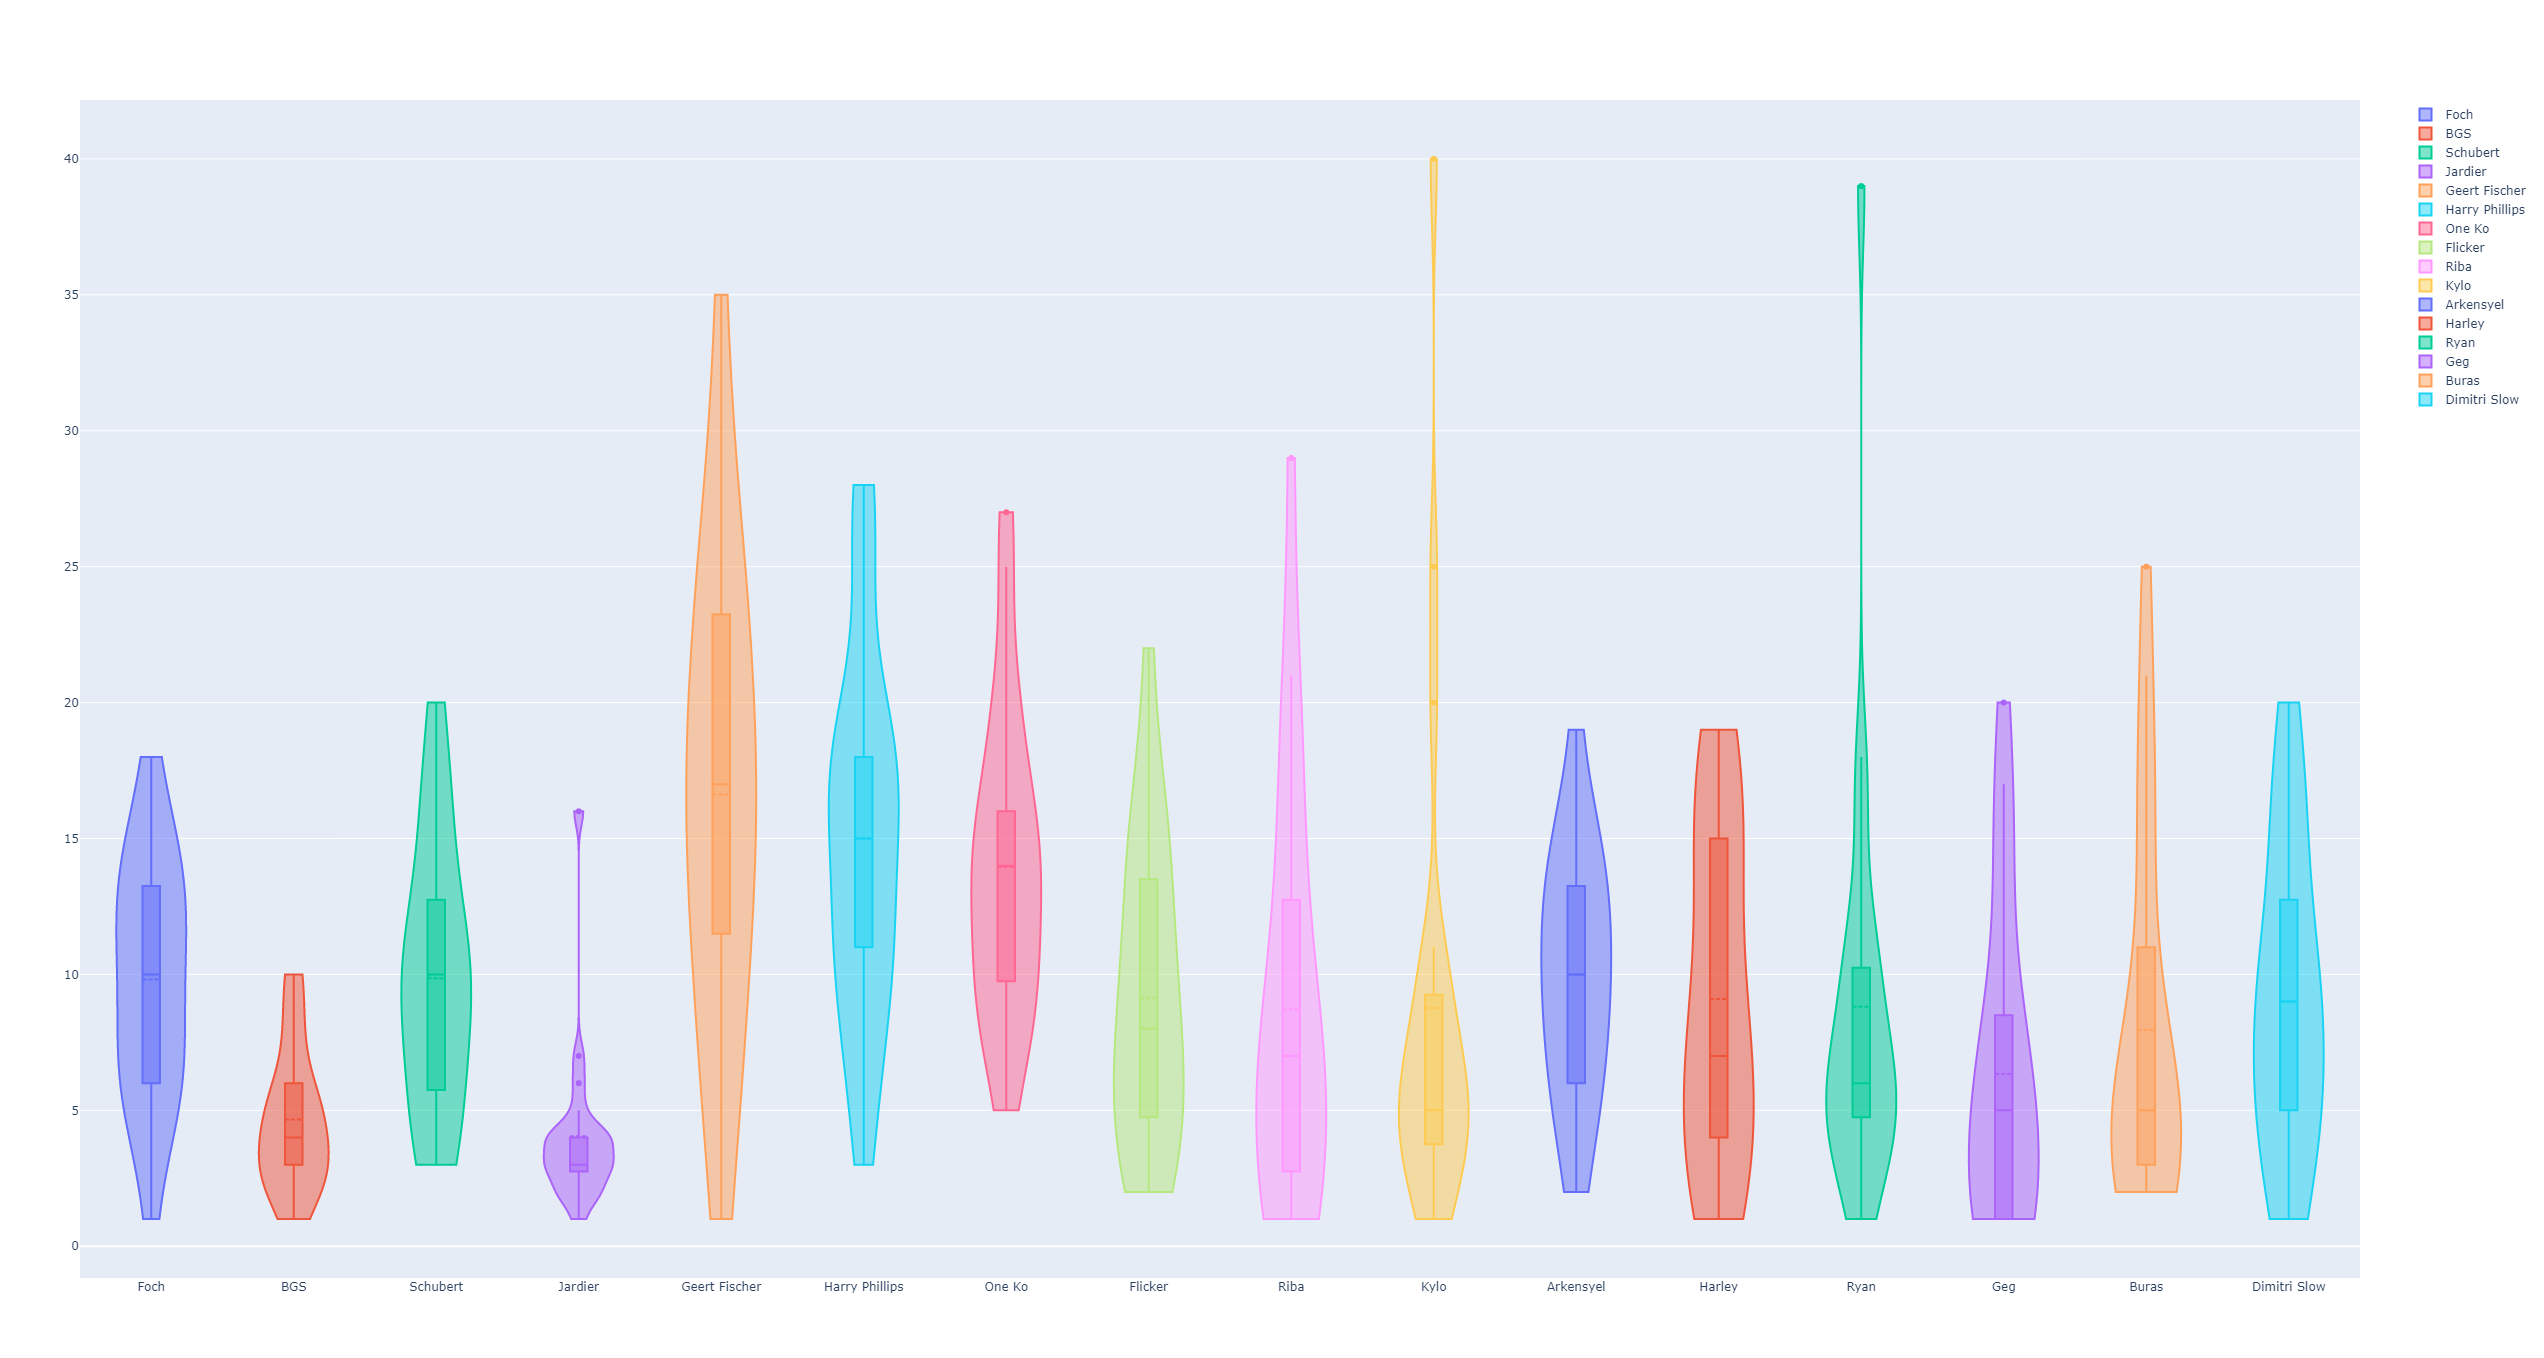

Data behind this chart, as committed beside it:
Driver, Position, Rater
Foch, 10, Kylo
Foch, 5, Dimitris amaxo
Foch, 5, Sbinoir
Foch, 1, Kylos lover
Foch, 6, Geert
Foch, 14, Rib
Foch, 8, Mister
Foch, 15, Size "Big Daddy" Manski
Foch, 8, Censored
Foch, 18, Buras
Foch, 5, maw
Foch, 15, Arken
Foch, 13, annaGASM
Foch, 12, Ryan cooper
Foch, 6, Kusza
Foch, 11, Harley
Foch, 14, Frotch
Foch, 7, Flick
Foch, 12, TheRealAntonio
Foch, 9, oneko
Foch, 12, Axel Rodgers
BGS, 3, Kylo
BGS, 2, Dimitris amaxo
BGS, 1, Sbinoir
BGS, 2, Kylos lover
BGS, 3, Geert
BGS, 8, Rib
BGS, 3, Mister
BGS, 5, Size "Big Daddy" Manski
BGS, 2, Censored
BGS, 10, Buras
BGS, 3, maw
BGS, 6, Arken
BGS, 6, annaGASM
BGS, 4, Ryan cooper
BGS, 8, Kusza
BGS, 4, Harley
BGS, 3, Frotch
BGS, 5, Flick
BGS, 10, TheRealAntonio
BGS, 5, oneko
BGS, 5, Axel Rodgers
Schubert, 5, Kylo
Schubert, 6, Dimitris amaxo
Schubert, 3, Sbinoir
Schubert, 3, Kylos lover
Schubert, 4, Geert
Schubert, 9, Rib
Schubert, 10, Mister
Schubert, 15, Size "Big Daddy" Manski
Schubert, 5, Censored
Schubert, 20, Buras
Schubert, 6, maw
Schubert, 12, Arken
Schubert, 15, annaGASM
Schubert, 9, Ryan cooper
Schubert, 10, Kusza
Schubert, 16, Harley
Schubert, 10, Frotch
Schubert, 10, Flick
... 276 more rows
